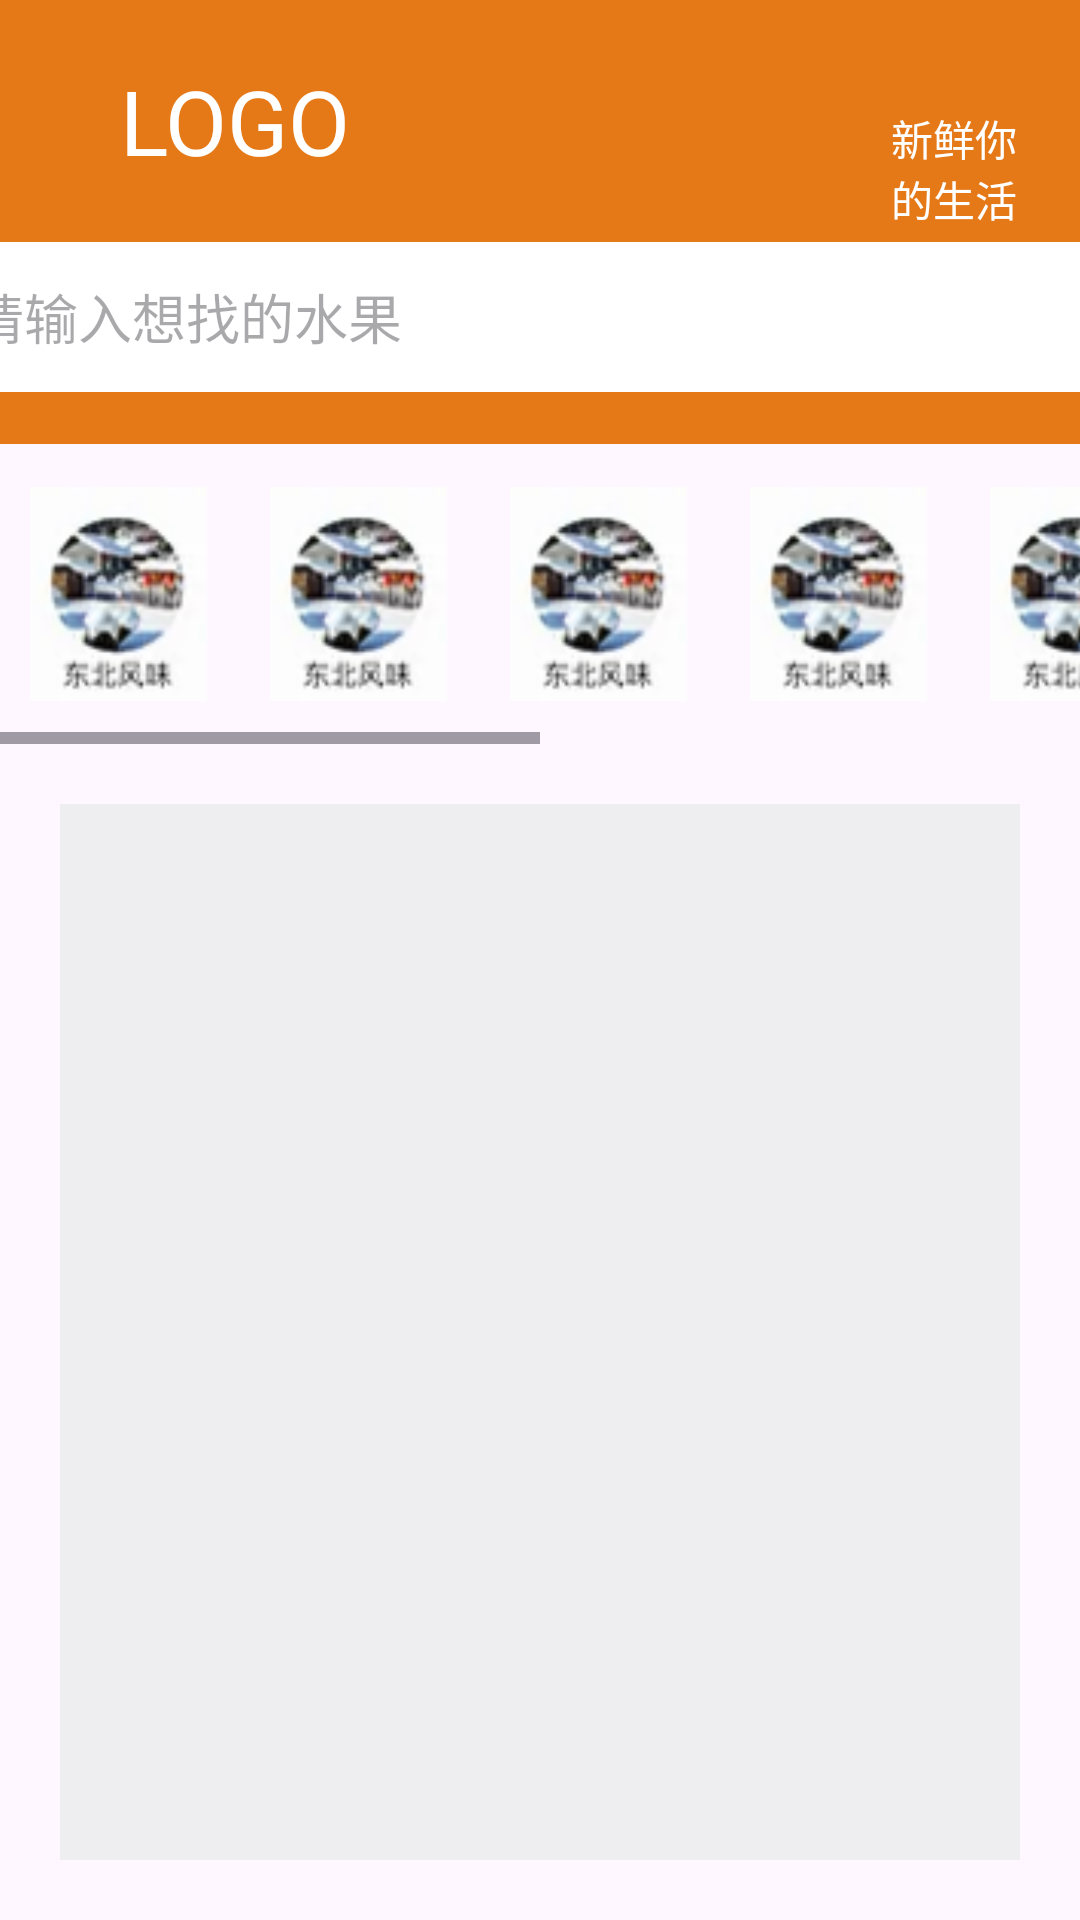

Android layout source for this screen:
<!-- AndroidManifest.xml: application theme Theme.Week2_wzy -->
<!-- res/layout/activity_main.xml -->
<?xml version="1.0" encoding="utf-8"?>
<layout xmlns:android="http://schemas.android.com/apk/res/android"
    xmlns:app="http://schemas.android.com/apk/res-auto"
    xmlns:tools="http://schemas.android.com/tools">

    <data>

    </data>

    <LinearLayout
        android:layout_width="match_parent"
        android:layout_height="match_parent"
        android:orientation="vertical"
        tools:context=".MainActivity">
        <LinearLayout
            android:layout_width="match_parent"
            android:layout_height="148dp"
            android:background="#E57817"
            android:orientation="vertical">

            <LinearLayout
                android:layout_width="match_parent"
                android:layout_height="wrap_content"
                android:orientation="horizontal">

                <TextView
                    android:layout_width="wrap_content"
                    android:layout_height="wrap_content"
                    android:layout_marginLeft="20dp"
                    android:padding="20dp"
                    android:text="LOGO"
                    android:textColor="@color/white"
                    android:textSize="30sp" />

                <TextView
                    android:layout_width="wrap_content"
                    android:layout_height="wrap_content"
                    android:layout_marginLeft="140dp"
                    android:padding="20dp"
                    android:text="新鲜你的生活"
                    android:textColor="@color/white" />
            </LinearLayout>

            <EditText
                android:layout_width="380dp"
                android:layout_height="50dp"
                android:layout_gravity="center"
                android:background="@color/white"
                android:drawableLeft="@drawable/ic_ss"
                android:hint="请输入想找的水果" />
        </LinearLayout>

        <HorizontalScrollView
            android:layout_width="match_parent"
            android:layout_height="wrap_content">

            <LinearLayout
                android:layout_width="match_parent"
                android:layout_height="wrap_content"
                android:orientation="horizontal">

                <ImageView
                    android:layout_width="60dp"
                    android:layout_height="80dp"
                    android:layout_margin="10dp"
                    android:src="@drawable/img" />

                <ImageView
                    android:layout_width="60dp"
                    android:layout_height="80dp"
                    android:layout_margin="10dp"
                    android:src="@drawable/img" />

                <ImageView
                    android:layout_width="60dp"
                    android:layout_height="80dp"
                    android:layout_margin="10dp"
                    android:src="@drawable/img" />

                <ImageView
                    android:layout_width="60dp"
                    android:layout_height="80dp"
                    android:layout_margin="10dp"
                    android:src="@drawable/img" />

                <ImageView
                    android:layout_width="60dp"
                    android:layout_height="80dp"
                    android:layout_margin="10dp"
                    android:src="@drawable/img" />

                <ImageView
                    android:layout_width="60dp"
                    android:layout_height="80dp"
                    android:layout_margin="10dp"
                    android:src="@drawable/img" />

                <ImageView
                    android:layout_width="60dp"
                    android:layout_height="80dp"
                    android:layout_margin="10dp"
                    android:src="@drawable/img" />

                <ImageView
                    android:layout_width="60dp"
                    android:layout_height="80dp"
                    android:layout_margin="10dp"
                    android:src="@drawable/img" />

                <ImageView
                    android:layout_width="60dp"
                    android:layout_height="80dp"
                    android:layout_margin="10dp"
                    android:src="@drawable/img" />
            </LinearLayout>
        </HorizontalScrollView>
<LinearLayout
    android:layout_marginTop="10dp"
    android:layout_margin="20dp"
    android:layout_width="match_parent"
    android:layout_height="match_parent"
    android:background="#EEEDF0"
    android:orientation="vertical">
    <androidx.recyclerview.widget.RecyclerView
        android:layout_width="match_parent"
        android:layout_height="wrap_content"
        android:id="@+id/rv"/>
</LinearLayout>
    </LinearLayout>

</layout>
<!-- resources referenced by this layout -->
<resources>
  <!-- drawable img: png bitmap (drawable, 7991 bytes) -->
  <style name="Theme.Week2_wzy" parent="Base.Theme.Week2_wzy" />
  <style name="Base.Theme.Week2_wzy" parent="Theme.Material3.DayNight.NoActionBar">
          
          
      </style>
  <!-- not gathered from this repository: default colours our renderer supplied (Android Studio template values) -->
  <color name="white">#FFFFFFFF</color>
</resources>
